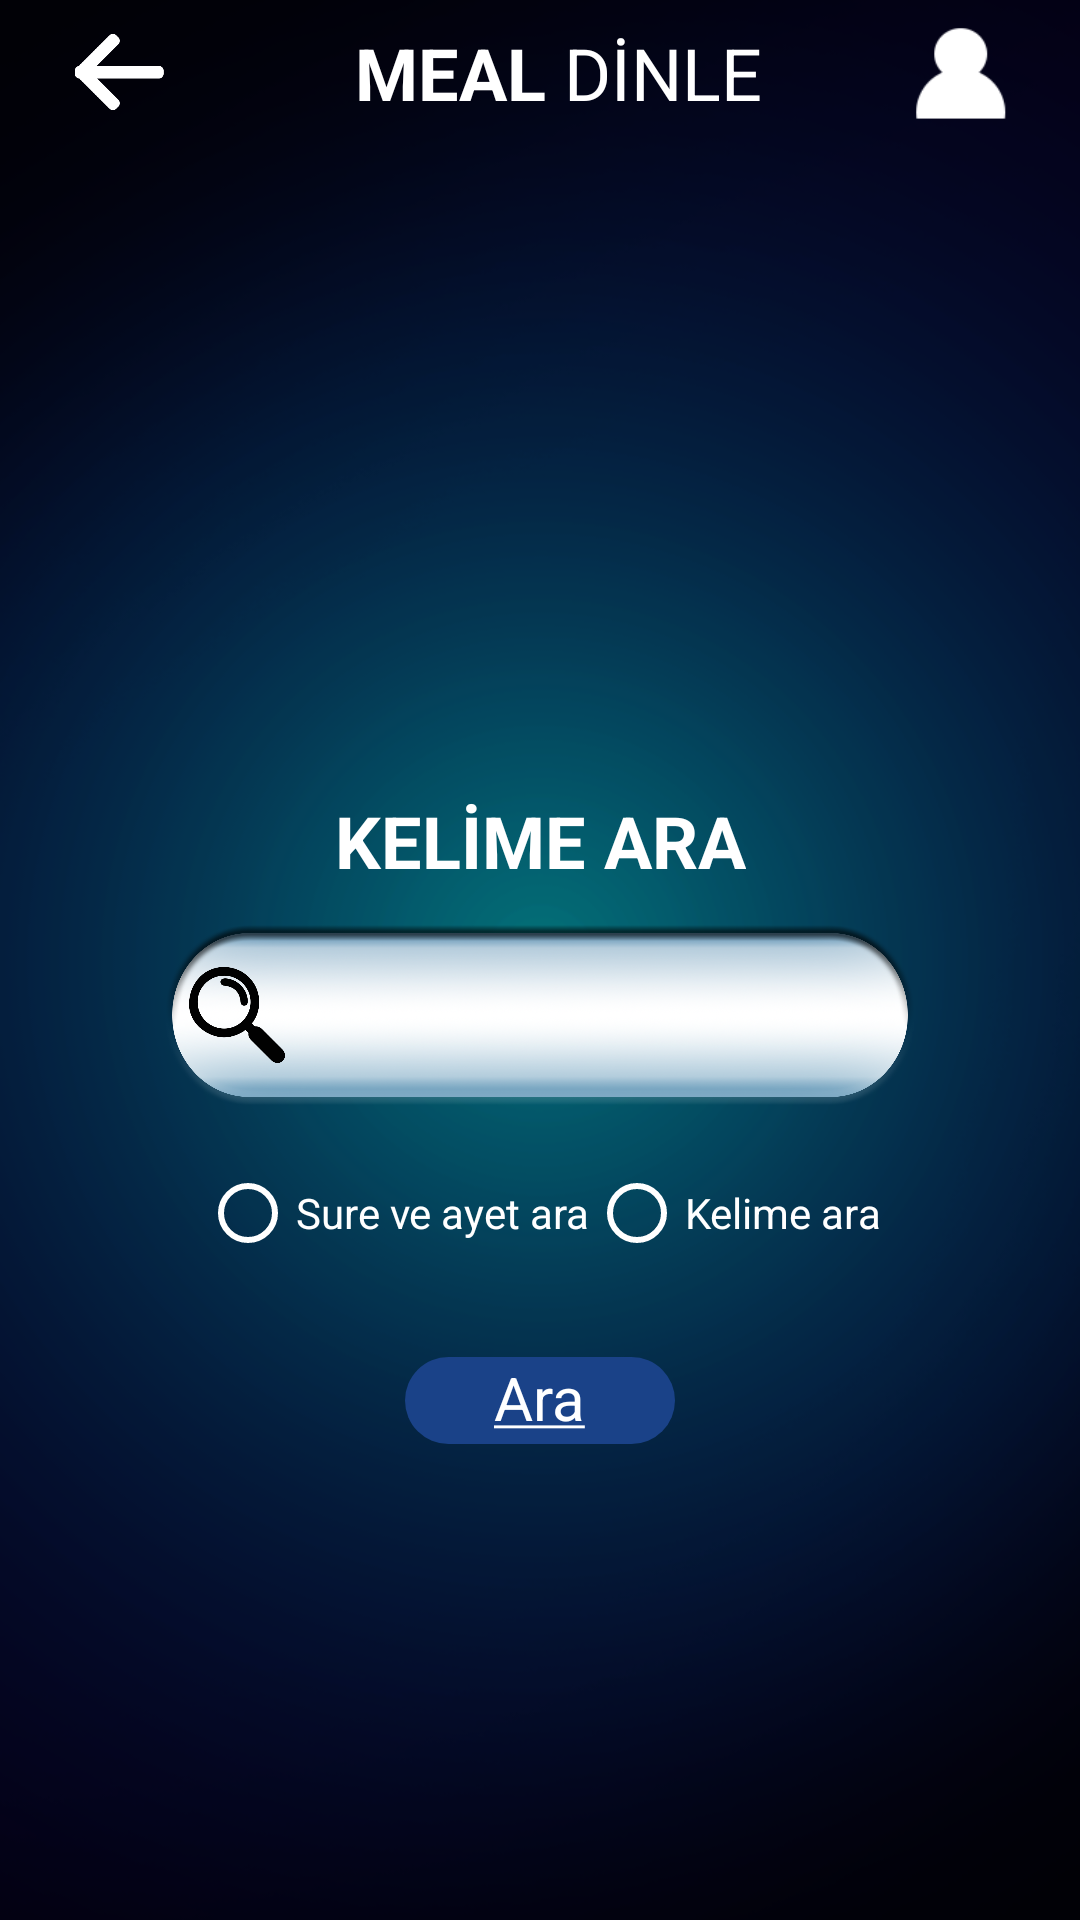

Layout XML and referenced resources for this Android screen:
<!-- AndroidManifest.xml: application theme SplashScreen -->
<!-- res/layout/fragment_search_word.xml -->
<?xml version="1.0" encoding="utf-8"?>
<androidx.constraintlayout.widget.ConstraintLayout xmlns:android="http://schemas.android.com/apk/res/android"
    xmlns:app="http://schemas.android.com/apk/res-auto"
    xmlns:tools="http://schemas.android.com/tools"
    android:layout_width="match_parent"
    android:layout_height="match_parent"
    android:background="@drawable/main_bg"
    tools:context=".fragments.searchword.SearchWordFragment">

    <ImageView
        android:id="@+id/search_back_press"
        android:layout_width="32dp"
        android:layout_height="32dp"
        android:layout_marginStart="24dp"
        android:layout_marginTop="8dp"
        android:clickable="true"
        android:focusable="true"
        android:foreground="@drawable/my_ripple"
        android:src="@drawable/ic_back_white"
        android:visibility="visible"
        app:layout_constraintStart_toStartOf="parent"
        app:layout_constraintTop_toTopOf="parent" />

    <LinearLayout
        android:id="@+id/search_listen_meal_text"
        android:layout_width="wrap_content"
        android:layout_height="wrap_content"
        app:layout_constraintEnd_toStartOf="@+id/profile_button"
        app:layout_constraintStart_toEndOf="@+id/search_back_press"
        app:layout_constraintTop_toTopOf="@+id/search_back_press">

        <TextView
            android:layout_width="wrap_content"
            android:layout_height="wrap_content"
            android:layout_gravity="center"
            android:paddingStart="12dp"
            android:text="@string/meal"
            android:textColor="@color/white"
            android:textSize="24sp"
            android:textStyle="bold"
            tools:ignore="RtlSymmetry" />

        <TextView
            android:layout_width="wrap_content"
            android:layout_height="wrap_content"
            android:layout_gravity="center"
            android:paddingStart="6dp"
            android:text="@string/listen"
            android:textColor="@color/white"
            android:textSize="24sp"
            tools:ignore="RtlSymmetry" />
    </LinearLayout>

    <ImageView
        android:id="@+id/profile_button"
        android:layout_width="32dp"
        android:layout_height="32dp"
        android:layout_marginTop="8dp"
        android:layout_marginEnd="24dp"
        android:clickable="true"
        android:focusable="true"
        android:foreground="@drawable/my_ripple"
        android:src="@drawable/ic_user"
        app:layout_constraintEnd_toEndOf="parent"
        app:layout_constraintTop_toTopOf="parent" />

    <TextView
        android:id="@+id/search_word_cosnt"
        android:layout_width="wrap_content"
        android:layout_height="wrap_content"
        android:layout_marginBottom="120dp"
        android:text="KELİME ARA"
        android:textColor="@color/white"
        android:textSize="24sp"
        android:textStyle="bold"
        app:layout_constraintBottom_toBottomOf="parent"
        app:layout_constraintEnd_toEndOf="parent"
        app:layout_constraintStart_toStartOf="parent"
        app:layout_constraintTop_toBottomOf="@+id/search_listen_meal_text" />

    <FrameLayout
        android:id="@+id/search_et_parent"
        android:layout_width="wrap_content"
        android:layout_height="wrap_content"
        app:layout_constraintEnd_toEndOf="parent"
        app:layout_constraintStart_toStartOf="parent"
        android:layout_marginTop="12dp"
        app:layout_constraintTop_toBottomOf="@+id/search_word_cosnt">

        <ImageView
            android:layout_width="32dp"
            android:layout_height="32dp"
            android:src="@drawable/ic_search_black"
            android:layout_marginStart="8dp"
            android:elevation="2dp"
            android:layout_gravity="center_vertical"/>

        <AutoCompleteTextView
            android:id="@+id/search_et"
            android:layout_width="250dp"
            android:layout_height="60dp"
            android:paddingStart="50dp"
            android:maxLines="1"
            android:paddingEnd="8dp"
            android:imeOptions="actionSearch"
            android:completionThreshold="1"
            android:background="@drawable/search_input"
            tools:ignore="RtlSymmetry" />
    </FrameLayout>

    <RadioGroup
        android:id="@+id/search_radio_group"
        android:layout_width="wrap_content"
        android:layout_height="wrap_content"
        android:layout_marginTop="12dp"
        android:orientation="horizontal"
        app:layout_constraintEnd_toEndOf="parent"
        app:layout_constraintStart_toStartOf="parent"
        app:layout_constraintTop_toBottomOf="@+id/search_et_parent">

        <RadioButton
            android:id="@+id/search_sura_radio_button"
            android:layout_width="wrap_content"
            android:layout_height="wrap_content"
            android:text="Sure ve ayet ara"
            android:buttonTint="@color/white"
            android:textColor="@color/white" />

        <RadioButton
            android:id="@+id/search_ayat_radio_button"
            android:layout_width="wrap_content"
            android:layout_height="wrap_content"
            android:text="Kelime ara"
            android:buttonTint="@color/white"
            android:textColor="@color/white" />
    </RadioGroup>

    <FrameLayout
        android:id="@+id/search_search_button"
        android:layout_width="wrap_content"
        android:layout_height="wrap_content"
        android:layout_marginTop="24dp"
        android:clickable="true"
        android:focusable="true"
        android:foreground="@drawable/my_ripple"
        app:layout_constraintEnd_toEndOf="parent"
        app:layout_constraintStart_toStartOf="parent"
        app:layout_constraintTop_toBottomOf="@+id/search_radio_group">

        <ImageView
            android:layout_width="90dp"
            android:padding="4dp"
            android:layout_height="match_parent"
            android:background="@drawable/custom_radius_background_black" />

        <TextView
            android:layout_width="wrap_content"
            android:layout_height="match_parent"
            android:layout_gravity="center"
            android:paddingBottom="2dp"
            android:text="@string/search"
            android:textColor="@color/white"
            android:textSize="20sp" />

    </FrameLayout>


</androidx.constraintlayout.widget.ConstraintLayout>
<!-- resources referenced by this layout -->
<resources>
  <color name="white">#FFFFFFFF</color>
  <!-- drawable custom_radius_background_black (drawable) -->
  <?xml version="1.0" encoding="utf-8"?>
  <shape xmlns:android="http://schemas.android.com/apk/res/android">
      <solid android:color="@color/dark_blue"/>
      <corners android:radius="64dp"/>
  </shape>
  <!-- drawable ic_back_white: png bitmap (drawable, 2220 bytes) -->
  <!-- drawable ic_search_black: png bitmap (drawable, 11239 bytes) -->
  <!-- drawable ic_user: png bitmap (drawable-v24, 1047 bytes) -->
  <!-- drawable main_bg: png bitmap (drawable-v24, 229415 bytes) -->
  <!-- drawable my_ripple (drawable) -->
  <?xml version="1.0" encoding="utf-8"?>
  <ripple xmlns:android="http://schemas.android.com/apk/res/android"
      android:color="?android:attr/colorControlHighlight">
      <item android:id="@android:id/mask">
          <shape android:shape="rectangle">
              <solid android:color="#80B5B5B5" />
              <corners android:radius="12dp" />
          </shape>
      </item>
      <item android:drawable="@drawable/round_corners" />
  </ripple>
  <!-- drawable search_input: png bitmap (drawable, 678672 bytes) -->
  <string name="listen">DİNLE</string>
  <string name="meal">MEAL</string>
  <string name="search"><u>Ara</u></string>
  <style name="SplashScreen" parent="Theme.MaterialComponents.DayNight.NoActionBar">
          <item name="android:statusBarColor">@color/black</item>
          <item name="android:windowBackground">@drawable/splash_bg</item>
      </style>
  <color name="dark_blue">#1A4288</color>
  <!-- drawable round_corners (drawable) -->
  <?xml version="1.0" encoding="utf-8"?>
  <shape xmlns:android="http://schemas.android.com/apk/res/android"
      android:shape="rectangle">
      <solid android:color="@android:color/transparent"/>
      <corners android:radius="15dp" />
  </shape>
  <color name="black">#FF000000</color>
</resources>
